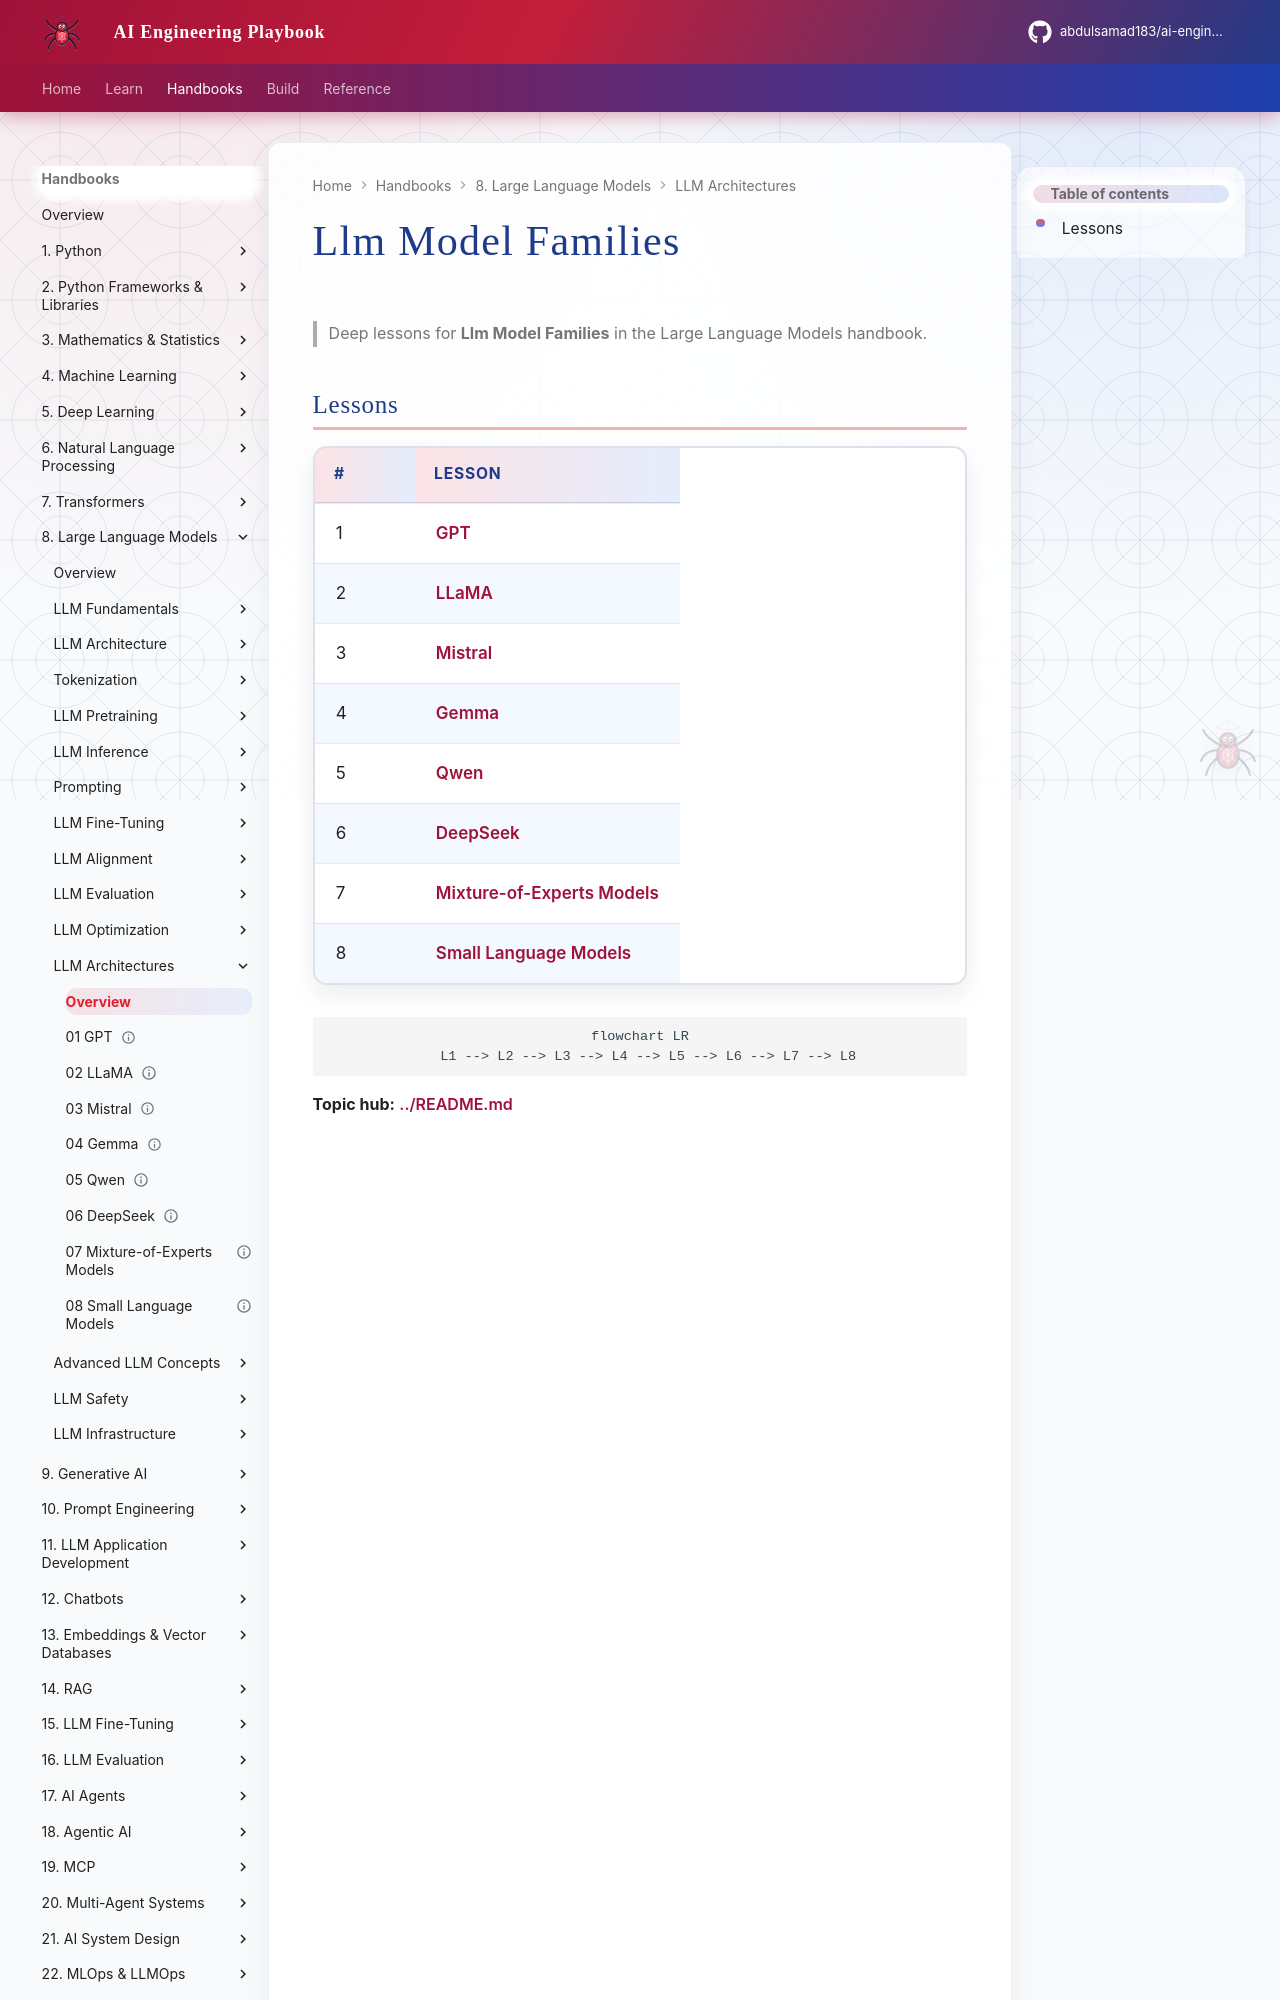

repository: abdulsamad183/ai-engineering-playbook · page: domains/llm-engineering/llm-model-families/index.html · generator: mkdocs

# Llm Model Families

> Deep lessons for **Llm Model Families** in the Large Language Models handbook.

## Lessons

| # | Lesson |
|---|--------|
| 1 | [GPT](01-gpt.md) |
| 2 | [LLaMA](02-llama.md) |
| 3 | [Mistral](03-mistral.md) |
| 4 | [Gemma](04-gemma.md) |
| 5 | [Qwen](05-qwen.md) |
| 6 | [DeepSeek](06-deepseek.md) |
| 7 | [Mixture-of-Experts Models](07-mixture-of-experts-models.md) |
| 8 | [Small Language Models](08-small-language-models.md) |
